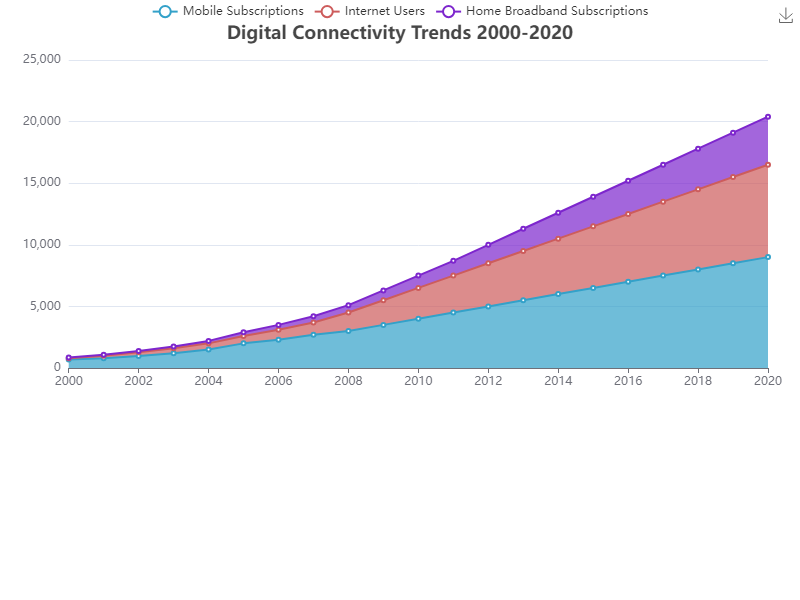

The data file committed next to this chart (first rows):
Year, Mobile Subscriptions, Internet Users, Home Broadband Subscriptions
2000, 700, 100, 50
2001, 800, 200, 75
2002, 980, 300, 100
2003, 1200, 400, 150
2004, 1500, 500, 200
2005, 2000, 600, 300
2006, 2300, 800, 400
2007, 2700, 1000, 500
2008, 3000, 1500, 600
2009, 3500, 2000, 800
2010, 4000, 2500, 1000
2011, 4500, 3000, 1200
2012, 5000, 3500, 1500
2013, 5500, 4000, 1800
2014, 6000, 4500, 2100
2015, 6500, 5000, 2400
2016, 7000, 5500, 2700
2017, 7500, 6000, 3000
2018, 8000, 6500, 3300
2019, 8500, 7000, 3600
2020, 9000, 7500, 3900
